87-way image classification set "gemstone" from GitHub (minh-me/train-model); label vocabulary: alexandrite, almandine, amazonite, amber, amethyst, ametrine, andalusite, andradite, aquamarine, green aventurine, yellow aventurine, benitoite, golden beryl, bixbite, bloodstone, blue lace agate, carnelian, cats eye, chalcedony, blue chalcedony, chrome diopside, chrysoberyl, chrysocolla, chrysoprase, citrine, coral, danburite, diamond, diaspore, dumortierite, emerald, fluorite, red garnet, goshenite, grossular, hessonite, hiddenite, iolite, jade, jasper, kunzite, kyanite, labradorite, lapis lazuli, larimar, malachite, moonstone, morganite, black onyx, green onyx, red onyx, opal, pearl, peridot, prehnite, pyrite, pyrope, beer quartz, lemon quartz, rose quartz, rutilated quartz, smoky quartz, rhodochrosite, rhodolite, rhodonite, ruby, blue sapphire, pink sapphire, purple sapphire, yellow sapphire, scapolite, serpentine, sodalite, spessartite, sphene, spinel, spodumene, sunstone, tanzanite, tigers eye, topaz, tourmaline, tsavorite, turquoise, variscite, zircon, zoisite.

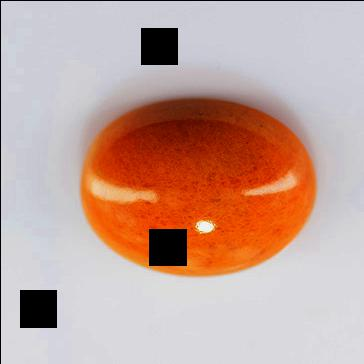
Label: yellow aventurine

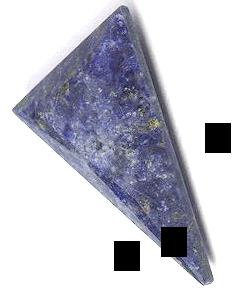
Label: dumortierite

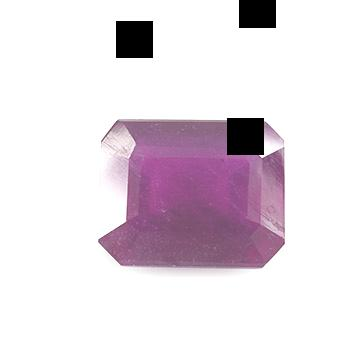
Label: ruby

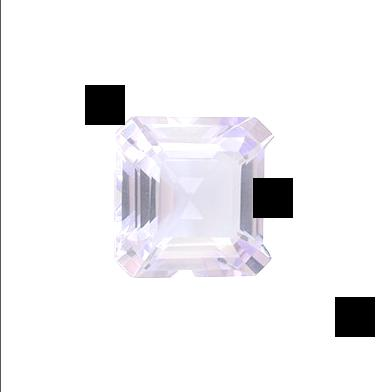
Label: amethyst

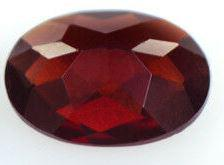
Label: pyrope

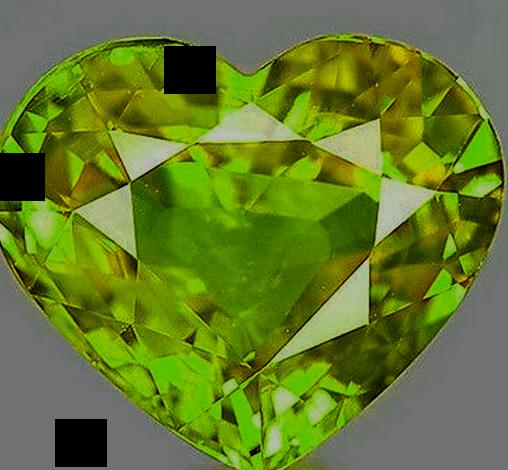
Label: yellow sapphire
